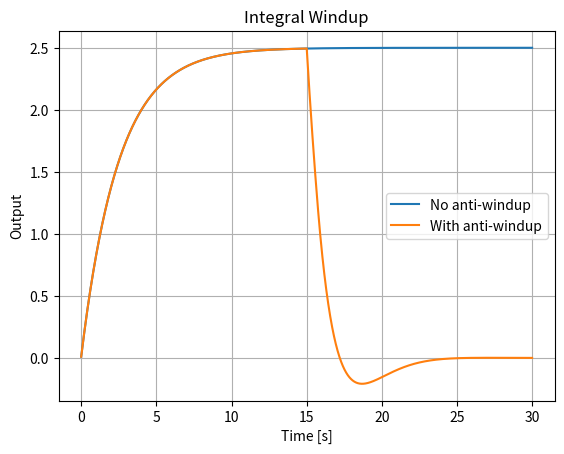

Write the Python code that produced this figure.
"""
Actuator Saturation Demo
Learn: integral windup and anti-windup.
"""
import numpy as np
import matplotlib.pyplot as plt

class PI:
    def __init__(self, kp, ki, limits=(-1, 1), anti_windup=False):
        self.kp = kp; self.ki = ki; self.limits = limits
        self.anti_windup = anti_windup; self.integral = 0.0
    def update(self, error, dt):
        proposed = self.integral + error*dt
        raw = self.kp*error + self.ki*proposed
        sat = float(np.clip(raw, *self.limits))
        if not self.anti_windup or raw == sat:
            self.integral = proposed
        return sat

def run(anti_windup):
    dt = 0.01
    t = np.arange(0, 30, dt)
    x = 0.0
    c = PI(0.8, 0.5, anti_windup=anti_windup)
    xs, us = [], []
    for time in t:
        target = 10.0 if time <= 15 else 0.0
        u = c.update(target - x, dt)
        x += (-0.4*x + u)*dt
        xs.append(x); us.append(u)
    return t, np.array(xs), np.array(us)

def main():
    t, x1, u1 = run(False)
    _, x2, u2 = run(True)
    plt.figure()
    plt.plot(t, x1, label="No anti-windup")
    plt.plot(t, x2, label="With anti-windup")
    plt.title("Integral Windup")
    plt.xlabel("Time [s]")
    plt.ylabel("Output")
    plt.grid(True)
    plt.legend()
    plt.show()

if __name__ == "__main__":
    main()
